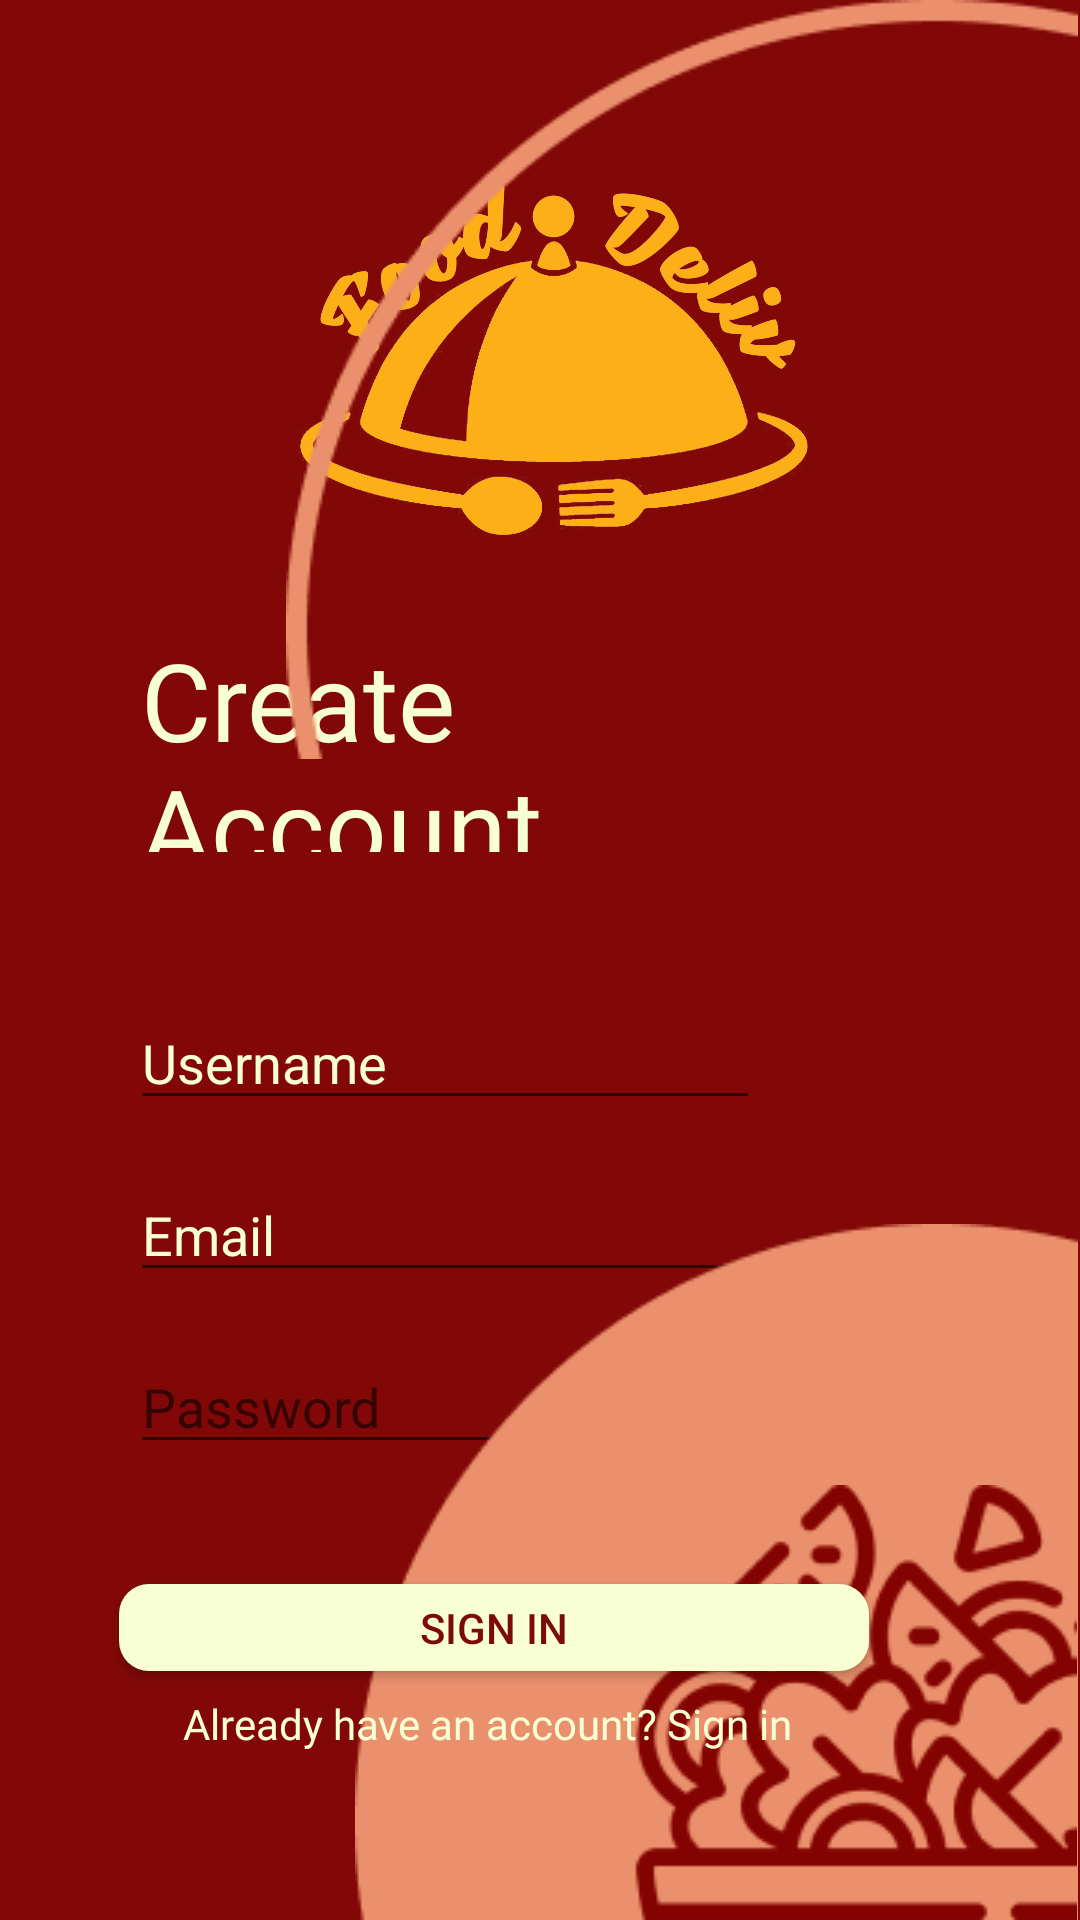

Here is an Android app screen rendered from its layout file. Give the layout XML and the strings, colors and styles it references.
<!-- AndroidManifest.xml: application theme Theme.FOODDEL -->
<!-- res/layout/activity_register.xml -->
<?xml version="1.0" encoding="utf-8"?>
<androidx.constraintlayout.widget.ConstraintLayout xmlns:android="http://schemas.android.com/apk/res/android"
    xmlns:app="http://schemas.android.com/apk/res-auto"
    xmlns:tools="http://schemas.android.com/tools"
    android:id="@+id/main"
    android:layout_width="match_parent"
    android:layout_height="match_parent"
    android:background="#820807"
    tools:context=".Register">

    <ImageView
        android:id="@+id/imageView37"
        android:layout_width="271dp"
        android:layout_height="193dp"
        android:layout_marginTop="16dp"
        app:layout_constraintEnd_toEndOf="parent"
        app:layout_constraintHorizontal_bias="0.564"
        app:layout_constraintStart_toStartOf="parent"
        app:layout_constraintTop_toTopOf="parent"
        app:srcCompat="@drawable/logonew" />

    <TextView
        android:id="@+id/textView3"
        android:layout_width="142dp"
        android:layout_height="75dp"
        android:fontFamily="@font/josefin_sans_bold"
        android:text="Create Account"
        android:textColor="#F8FFD2"
        android:textSize="36dp"
        app:layout_constraintEnd_toEndOf="parent"
        app:layout_constraintHorizontal_bias="0.215"
        app:layout_constraintStart_toStartOf="parent"
        app:layout_constraintTop_toBottomOf="@+id/imageView37" />

    <EditText
        android:id="@+id/username"
        android:layout_width="wrap_content"
        android:layout_height="wrap_content"
        android:layout_marginTop="48dp"
        android:ems="10"
        android:hint="Username"
        android:inputType="text"
        android:text=""
        android:textColorHint="#F8FFD2"
        app:layout_constraintEnd_toEndOf="parent"
        app:layout_constraintHorizontal_bias="0.288"
        app:layout_constraintStart_toStartOf="parent"
        app:layout_constraintTop_toBottomOf="@+id/textView3" />

    <EditText
        android:id="@+id/email"
        android:layout_width="wrap_content"
        android:layout_height="wrap_content"
        android:layout_marginTop="16dp"
        android:ems="10"
        android:hint="Email"
        android:inputType="textEmailAddress"
        android:textColorHint="#F8FFD2"
        app:layout_constraintEnd_toEndOf="parent"
        app:layout_constraintHorizontal_bias="0.288"
        app:layout_constraintStart_toStartOf="parent"
        app:layout_constraintTop_toBottomOf="@+id/username" />

    <EditText
        android:id="@+id/password"
        android:layout_width="wrap_content"
        android:layout_height="wrap_content"
        android:layout_marginTop="16dp"
        android:ems="10"
        android:hint="Password"
        android:inputType="textPassword"
        app:layout_constraintEnd_toEndOf="parent"
        app:layout_constraintHorizontal_bias="0.288"
        app:layout_constraintStart_toStartOf="parent"
        app:layout_constraintTop_toBottomOf="@+id/email" />

    <ImageView
        android:id="@+id/imageView15"
        android:layout_width="wrap_content"
        android:layout_height="wrap_content"
        app:layout_constraintBottom_toBottomOf="parent"
        app:layout_constraintEnd_toEndOf="parent"
        app:layout_constraintHorizontal_bias="0.994"
        app:layout_constraintStart_toStartOf="parent"
        app:srcCompat="@drawable/anu" />

    <ImageView
        android:id="@+id/imageView16"
        android:layout_width="wrap_content"
        android:layout_height="wrap_content"
        app:layout_constraintBottom_toBottomOf="parent"
        app:layout_constraintEnd_toEndOf="parent"
        app:layout_constraintHorizontal_bias="0.995"
        app:layout_constraintStart_toStartOf="parent"
        app:srcCompat="@drawable/mask_group" />

    <ImageView
        android:id="@+id/imageView17"
        android:layout_width="wrap_content"
        android:layout_height="wrap_content"
        app:layout_constraintEnd_toEndOf="parent"
        app:layout_constraintHorizontal_bias="0.993"
        app:layout_constraintStart_toStartOf="parent"
        app:srcCompat="@drawable/garis_bawah"
        tools:layout_editor_absoluteY="478dp" />

    <Button
        android:id="@+id/bt_daftar"
        android:layout_width="250dp"
        android:layout_height="29dp"
        android:layout_marginTop="40dp"
        android:background="@drawable/bt"
        android:text="SIGN IN"
        android:textColor="#7D0A0A"
        app:layout_constraintEnd_toEndOf="parent"
        app:layout_constraintHorizontal_bias="0.36"
        app:layout_constraintStart_toStartOf="parent"
        app:layout_constraintTop_toBottomOf="@+id/password" />

    <TextView
        android:id="@+id/textView4"
        android:layout_width="224dp"
        android:layout_height="23dp"
        android:layout_marginTop="8dp"
        android:fontFamily="@font/josefin_sans_bold"
        android:text="Already have an account? Sign in"
        android:textColor="#F8FFD2"
        app:layout_constraintEnd_toEndOf="parent"
        app:layout_constraintHorizontal_bias="0.449"
        app:layout_constraintStart_toStartOf="parent"
        app:layout_constraintTop_toBottomOf="@+id/bt_daftar" />

</androidx.constraintlayout.widget.ConstraintLayout>
<!-- resources referenced by this layout -->
<resources>
  <!-- drawable anu: png bitmap (drawable, 2305 bytes) -->
  <!-- drawable bt (drawable) -->
  <?xml version="1.0" encoding="utf-8"?>
  <shape android:shape="rectangle"
      xmlns:android="http://schemas.android.com/apk/res/android">
  
      <solid android:color="#F8FFD2"/>
  
      <corners android:radius="10dp"/>
  
  </shape>
  <!-- drawable garis_bawah: png bitmap (drawable, 3853 bytes) -->
  <!-- drawable logonew: png bitmap (drawable, 264286 bytes) -->
  <!-- drawable mask_group: png bitmap (drawable, 14166 bytes) -->
  <style name="Theme.FOODDEL" parent="Base.Theme.FOODDEL" />
  <style name="Base.Theme.FOODDEL" parent="Theme.AppCompat.Light.NoActionBar">
          
          
      </style>
</resources>
